Run: headless pygame with SDL's dummy video driver; simulated clock (each Clock.tick advances the game by its frame time, no real sleeping); random seed 0; keys injected as events and as key.get_pressed() state; no mouse input.
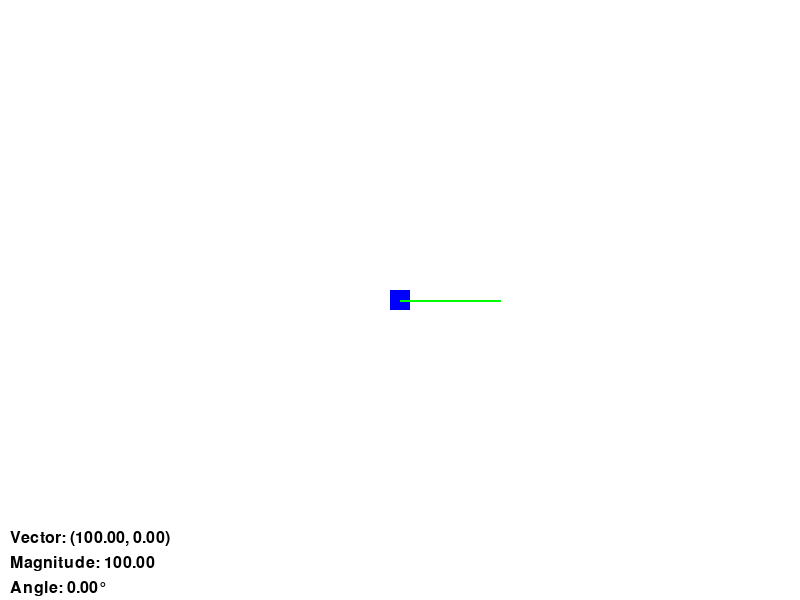
Frame 1 of 2 · flips 1–60 · no input
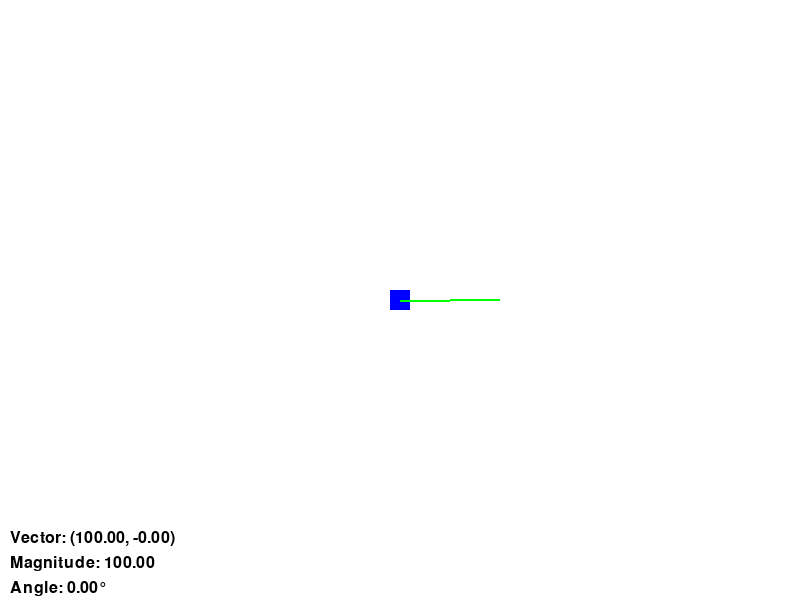
Frame 2 of 2 · flips 61–180 · tapped SPACE, RETURN · held RIGHT (→), D

The pygame program that drew these frames:

"""
Vector Walk - Object Oriented Version
Demonstrates moving a player using a direction vector, with rotation and scaling,
displaying vector information. Follows the Python-OrbitLab style guide for structure and naming.

uid: TzQJ6TJl
name: Vector Walk
"""

from dataclasses import dataclass

import pygame


@dataclass
class Settings:
    SCREEN_WIDTH: int = 800
    SCREEN_HEIGHT: int = 600
    PLAYER_SIZE: int = 20
    LINE_COLOR = (0, 255, 0)
    PLAYER_COLOR = (0, 0, 255)
    BACKGROUND_COLOR = (255, 255, 255)
    TEXT_COLOR = (0, 0, 0)
    FPS: int = 30
    ANGLE_CHANGE: int = 3
    LENGTH_CHANGE: int = 5
    INITIAL_LENGTH: int = 100
    FONT_SIZE: int = 24


class Player:
    def __init__(self, x, y):
        """Initializes the Player with a position and direction vector."""

        self.position = pygame.math.Vector2(x, y)
        self.direction_vector = pygame.math.Vector2(Settings.INITIAL_LENGTH, 0)

        self.moves = []

    def update(self):
        pass  # No continuous update needed; movement is event-driven

    def draw(self, screen, show_line=True):
        pygame.draw.rect(
            screen,
            Settings.PLAYER_COLOR,
            (
                self.position.x - Settings.PLAYER_SIZE // 2,
                self.position.y - Settings.PLAYER_SIZE // 2,
                Settings.PLAYER_SIZE,
                Settings.PLAYER_SIZE,
            ),
        )

        if show_line:
            if self.moves:
                end_position = self.moves[-1]
            else:
                end_position = self.position + self.direction_vector

            pygame.draw.line(
                screen, Settings.LINE_COLOR, self.position, end_position, 2
            )

    def calc_moves(self):
        """Calc steps to move the player along the
        direction vector in N steps (no rendering or timing)."""

        final_position = self.position + self.direction_vector

        length = self.direction_vector.length()

        N = int(length // 3)
        if N == 0:
            return
        step = (final_position - self.position) / N
        pos = self.position.copy()

        for _ in range(N):
            pos += step
            self.moves.append(pos.copy())

    def move(self):
        if self.moves:
            self.position = self.moves.pop(0)

        if not self.moves:
            return False
        else:
            return True

    def hasMoves(self):
        return len(self.moves) > 0


class Simulation:
    def __init__(self):
        self.settings = Settings()

        self.screen = pygame.display.set_mode(
            (self.settings.SCREEN_WIDTH, self.settings.SCREEN_HEIGHT)
        )
        self.clock = pygame.time.Clock()
        self.font = pygame.font.Font(None, self.settings.FONT_SIZE)

        self.player = Player(
            self.settings.SCREEN_WIDTH // 2, self.settings.SCREEN_HEIGHT // 2
        )

    def update(self):
        pass  # All updates are event-driven

    def draw(self):
        self.screen.fill(self.settings.BACKGROUND_COLOR)
        self.player.draw(self.screen)

        self.draw_text()

        pygame.display.flip()

    def draw_text(self):
        direction_x, direction_y = (
            self.player.direction_vector.x,
            self.player.direction_vector.y,
        )

        vector_text = f"Vector: ({direction_x:.2f}, {direction_y:.2f})"
        vector_surface = self.font.render(vector_text, True, Settings.TEXT_COLOR)
        self.screen.blit(vector_surface, (10, Settings.SCREEN_HEIGHT - 70))

        magnitude = self.player.direction_vector.length()
        magnitude_text = f"Magnitude: {magnitude:.2f}"
        magnitude_surface = self.font.render(magnitude_text, True, Settings.TEXT_COLOR)
        self.screen.blit(magnitude_surface, (10, Settings.SCREEN_HEIGHT - 45))

        angle = self.player.direction_vector.angle_to(pygame.math.Vector2(1, 0))
        angle_text = f"Angle: {angle:.2f}\u00b0"
        angle_surface = self.font.render(angle_text, True, Settings.TEXT_COLOR)
        self.screen.blit(angle_surface, (10, Settings.SCREEN_HEIGHT - 20))

    def run(self):
        pygame.init()
        pygame.display.set_caption("Player with Direction Vector")

        running = True
        pygame.key.set_repeat(50, 50)

        while running:
            for event in pygame.event.get():
                if event.type == pygame.QUIT:
                    running = False

            keys = pygame.key.get_pressed()

            if self.player.hasMoves():
                # Move the player along the vector.
                self.player.move()

            else:
                if keys[pygame.K_LEFT]:
                    self.player.direction_vector = self.player.direction_vector.rotate(
                        -self.settings.ANGLE_CHANGE
                    )
                elif keys[pygame.K_RIGHT]:
                    self.player.direction_vector = self.player.direction_vector.rotate(
                        self.settings.ANGLE_CHANGE
                    )

                if keys[pygame.K_UP]:
                    self.player.direction_vector.scale_to_length(
                        self.player.direction_vector.length()
                        + self.settings.LENGTH_CHANGE
                    )

                elif keys[pygame.K_DOWN]:
                    self.player.direction_vector.scale_to_length(
                        self.player.direction_vector.length()
                        - self.settings.LENGTH_CHANGE
                    )

                elif keys[pygame.K_SPACE]:
                    self.player.calc_moves()

            self.draw()

            self.clock.tick(self.settings.FPS)

        pygame.quit()


def main():
    sim = Simulation()
    sim.run()


if __name__ == "__main__":
    main()
